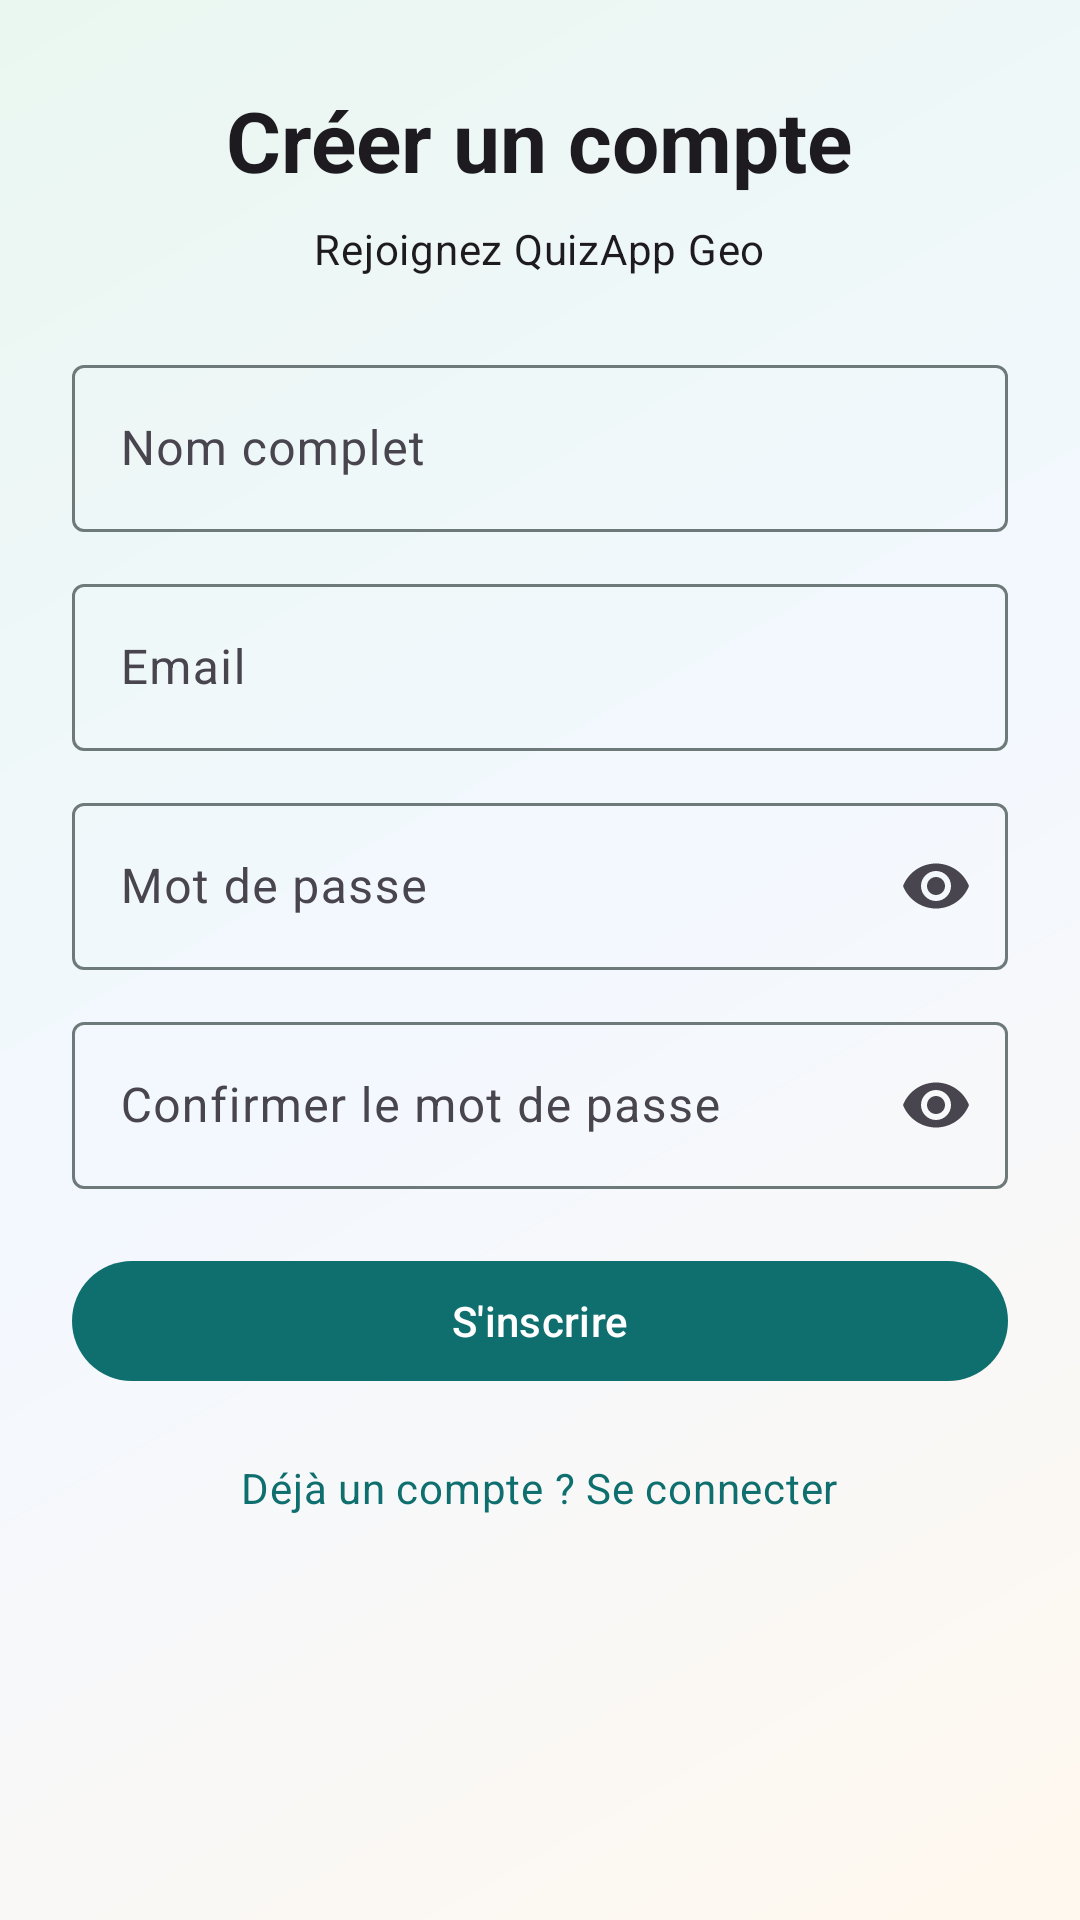

Produce the Android XML layout that renders to this screen, including the resource entries it uses.
<!-- AndroidManifest.xml: application theme Theme.Quizapp_geo_Ataoury_Youssef -->
<!-- res/layout/activity_register.xml -->
<?xml version="1.0" encoding="utf-8"?>
<androidx.core.widget.NestedScrollView xmlns:android="http://schemas.android.com/apk/res/android"
    xmlns:app="http://schemas.android.com/apk/res-auto"
    xmlns:tools="http://schemas.android.com/tools"
    android:layout_width="match_parent"
    android:layout_height="match_parent"
    android:background="@drawable/bg_app_gradient"
    android:fillViewport="true"
    tools:context="com.ataoury.youssef.quizappgeo.ui.auth.RegisterActivity">

    <LinearLayout
        android:layout_width="match_parent"
        android:layout_height="wrap_content"
        android:layout_marginStart="24dp"
        android:layout_marginTop="28dp"
        android:layout_marginEnd="24dp"
        android:layout_marginBottom="28dp"
        android:gravity="center_horizontal"
        android:orientation="vertical">

        <TextView
            android:id="@+id/tvTitle"
            android:layout_width="wrap_content"
            android:layout_height="wrap_content"
            android:text="Créer un compte"
            android:textAppearance="@style/TextAppearance.Material3.HeadlineMedium"
            android:textStyle="bold" />

        <TextView
            android:id="@+id/tvSubtitle"
            android:layout_width="wrap_content"
            android:layout_height="wrap_content"
            android:layout_marginTop="8dp"
            android:text="Rejoignez QuizApp Geo"
            android:textAppearance="@style/TextAppearance.Material3.BodyMedium" />

        <com.google.android.material.textfield.TextInputLayout
            android:id="@+id/tilName"
            style="@style/Widget.Material3.TextInputLayout.OutlinedBox"
            android:layout_width="match_parent"
            android:layout_height="wrap_content"
            android:layout_marginTop="24dp"
            android:hint="Nom complet"
            app:endIconMode="clear_text">

            <com.google.android.material.textfield.TextInputEditText
                android:id="@+id/etName"
                android:layout_width="match_parent"
                android:layout_height="wrap_content"
                android:inputType="textPersonName"
                android:maxLines="1" />
        </com.google.android.material.textfield.TextInputLayout>

        <com.google.android.material.textfield.TextInputLayout
            android:id="@+id/tilEmail"
            style="@style/Widget.Material3.TextInputLayout.OutlinedBox"
            android:layout_width="match_parent"
            android:layout_height="wrap_content"
            android:layout_marginTop="12dp"
            android:hint="Email"
            app:endIconMode="clear_text">

            <com.google.android.material.textfield.TextInputEditText
                android:id="@+id/etEmail"
                android:layout_width="match_parent"
                android:layout_height="wrap_content"
                android:inputType="textEmailAddress"
                android:maxLines="1" />
        </com.google.android.material.textfield.TextInputLayout>

        <com.google.android.material.textfield.TextInputLayout
            android:id="@+id/tilPassword"
            style="@style/Widget.Material3.TextInputLayout.OutlinedBox"
            android:layout_width="match_parent"
            android:layout_height="wrap_content"
            android:layout_marginTop="12dp"
            android:hint="Mot de passe"
            app:endIconMode="password_toggle">

            <com.google.android.material.textfield.TextInputEditText
                android:id="@+id/etPassword"
                android:layout_width="match_parent"
                android:layout_height="wrap_content"
                android:inputType="textPassword"
                android:maxLines="1" />
        </com.google.android.material.textfield.TextInputLayout>

        <com.google.android.material.textfield.TextInputLayout
            android:id="@+id/tilConfirmPassword"
            style="@style/Widget.Material3.TextInputLayout.OutlinedBox"
            android:layout_width="match_parent"
            android:layout_height="wrap_content"
            android:layout_marginTop="12dp"
            android:hint="Confirmer le mot de passe"
            app:endIconMode="password_toggle">

            <com.google.android.material.textfield.TextInputEditText
                android:id="@+id/etConfirmPassword"
                android:layout_width="match_parent"
                android:layout_height="wrap_content"
                android:inputType="textPassword"
                android:maxLines="1" />
        </com.google.android.material.textfield.TextInputLayout>

        <com.google.android.material.button.MaterialButton
            android:id="@+id/btnRegister"
            style="@style/Widget.Material3.Button"
            android:layout_width="match_parent"
            android:layout_height="wrap_content"
            android:layout_marginTop="20dp"
            android:text="S'inscrire" />

        <TextView
            android:id="@+id/tvLoginLink"
            android:layout_width="wrap_content"
            android:layout_height="wrap_content"
            android:layout_marginTop="16dp"
            android:clickable="true"
            android:focusable="true"
            android:foreground="?attr/selectableItemBackground"
            android:padding="6dp"
            android:text="Déjà un compte ? Se connecter"
            android:textAppearance="@style/TextAppearance.Material3.BodyMedium"
            android:textColor="?attr/colorPrimary" />

    </LinearLayout>

</androidx.core.widget.NestedScrollView>
<!-- resources referenced by this layout -->
<resources>
  <!-- drawable bg_app_gradient (drawable) -->
  <?xml version="1.0" encoding="utf-8"?>
  <shape xmlns:android="http://schemas.android.com/apk/res/android" android:shape="rectangle">
      <gradient
          android:angle="135"
          android:startColor="#FFF8EE"
          android:centerColor="#F3F8FF"
          android:endColor="#EAF7F0" />
  </shape>
  <style name="Theme.Quizapp_geo_Ataoury_Youssef" parent="Base.Theme.Quizapp_geo_Ataoury_Youssef" />
  <style name="Base.Theme.Quizapp_geo_Ataoury_Youssef" parent="Theme.Material3.DayNight.NoActionBar">
          <item name="colorPrimary">@color/md_theme_primary</item>
          <item name="colorOnPrimary">@color/md_theme_onPrimary</item>
          <item name="colorPrimaryContainer">@color/md_theme_primaryContainer</item>
          <item name="colorOnPrimaryContainer">@color/md_theme_onPrimaryContainer</item>
          <item name="colorSecondary">@color/md_theme_secondary</item>
          <item name="colorOnSecondary">@color/md_theme_onSecondary</item>
          <item name="colorSecondaryContainer">@color/md_theme_secondaryContainer</item>
          <item name="colorOnSecondaryContainer">@color/md_theme_onSecondaryContainer</item>
          <item name="colorTertiary">@color/md_theme_tertiary</item>
          <item name="colorOnTertiary">@color/md_theme_onTertiary</item>
          <item name="android:colorBackground">@color/md_theme_background</item>
          <item name="colorSurface">@color/md_theme_surface</item>
          <item name="colorOnSurface">@color/md_theme_onSurface</item>
          <item name="colorOutline">@color/md_theme_outline</item>
      </style>
  <color name="md_theme_primary">#0F6E6E</color>
  <color name="md_theme_onPrimary">#FFFFFF</color>
  <color name="md_theme_primaryContainer">#A7EFE9</color>
  <color name="md_theme_onPrimaryContainer">#002020</color>
  <color name="md_theme_secondary">#335C99</color>
  <color name="md_theme_onSecondary">#FFFFFF</color>
  <color name="md_theme_secondaryContainer">#D9E7FF</color>
  <color name="md_theme_onSecondaryContainer">#001B3F</color>
  <color name="md_theme_tertiary">#8B5E00</color>
  <color name="md_theme_onTertiary">#FFFFFF</color>
  <color name="md_theme_background">#F5FBF8</color>
  <color name="md_theme_surface">#FFFFFF</color>
  <color name="md_theme_onSurface">#1A1C1C</color>
  <color name="md_theme_outline">#6E7A7A</color>
</resources>
